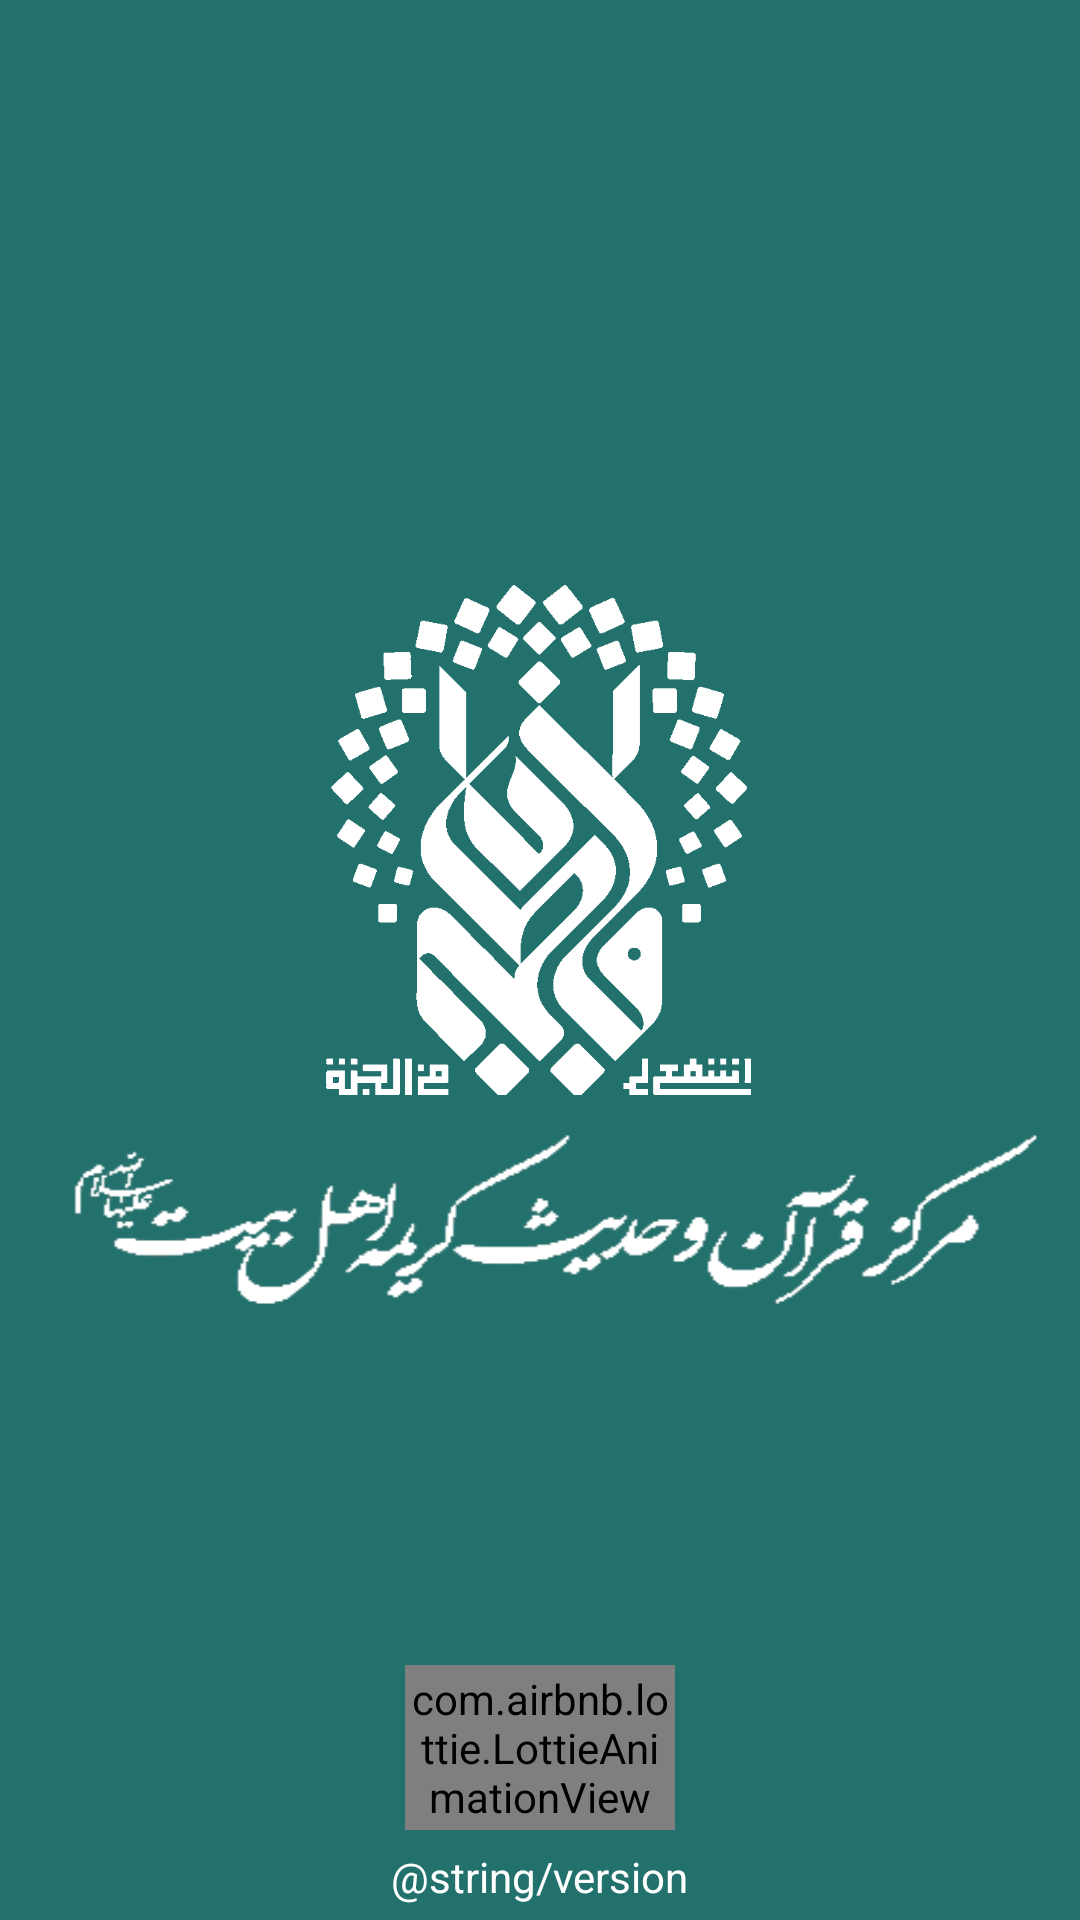

Here is an Android app screen rendered from its layout file. Give the layout XML and the strings, colors and styles it references.
<!-- AndroidManifest.xml: activity theme AppTheme.NoActionBar -->
<!-- res/layout/activity_splash_screen.xml -->
<?xml version="1.0" encoding="utf-8"?>
<RelativeLayout xmlns:android="http://schemas.android.com/apk/res/android"
    xmlns:tools="http://schemas.android.com/tools"
    android:layout_width="match_parent"
    android:layout_height="match_parent"
    xmlns:app="http://schemas.android.com/apk/res-auto"
    android:background="#23716d"
    tools:context=".SplashScreenActivity">
    <com.airbnb.lottie.LottieAnimationView
        android:layout_width="90dp"
        android:layout_height="55dp"
        app:lottie_autoPlay="true"
        android:alpha="1"
        app:lottie_loop="true"
        app:lottie_fileName="test.json"
        android:layout_alignParentBottom="true"
        android:layout_centerHorizontal="true"
        android:layout_marginBottom="30dp"/>
    <LinearLayout
        android:layout_width="wrap_content"
        android:layout_height="wrap_content"
        android:layout_centerInParent="true"
        android:layout_centerHorizontal="true"
        android:layout_centerVertical="true"
        android:orientation="vertical"
        >
        <ImageView
            android:layout_width="150dp"
            android:layout_height="170dp"
            android:background="@drawable/logo2"
            android:layout_gravity="center"
            android:id="@+id/logo"
            />

        <ImageView
            android:layout_width="350dp"
            android:layout_height="70dp"
            android:layout_gravity="center"
            android:layout_marginTop="10dp"
            android:background="@drawable/logotext"
            android:id="@+id/logotext"/>
    </LinearLayout>
    <TextView
        android:layout_width="wrap_content"
        android:layout_height="wrap_content"
        android:gravity="bottom"
        android:text="@string/version"
        android:layout_centerHorizontal="true"
        android:textColor="#FFFFFFFF"
        android:layout_alignParentBottom="true"
        android:padding="5dp"/>

</RelativeLayout>
<!-- resources referenced by this layout -->
<resources>
  <!-- drawable logo2: png bitmap (drawable, 45105 bytes) -->
  <!-- drawable logotext: png bitmap (drawable, 5744 bytes) -->
  <style name="AppTheme.NoActionBar" parent="AppTheme">
          <item name="windowActionBar">false</item>
          <item name="windowNoTitle">true</item>
      </style>
  <style name="AppTheme" parent="Theme.AppCompat.Light.DarkActionBar">
          
          <item name="colorPrimary">@color/colorPrimary</item>
          <item name="colorPrimaryDark">@color/colorPrimaryDark</item>
          <item name="colorAccent">@color/colorAccent</item>
      </style>
  <color name="colorPrimary">#23716d</color>
  <color name="colorPrimaryDark">#23716d</color>
  <color name="colorAccent">#03DAC5</color>
</resources>
